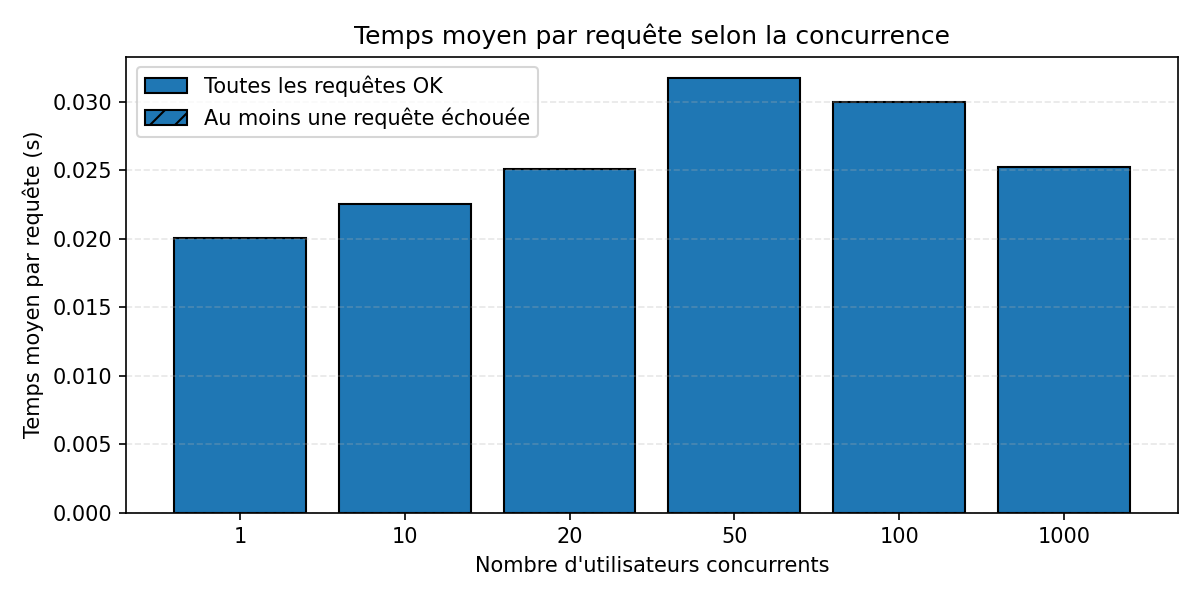

The data file committed next to this chart (first rows):
PARAM, AVG_TIME, RUN, FAILED
1, 21.93, 1, 0
1, 19.12, 2, 0
1, 18.99, 3, 0
10, 21.92, 1, 0
10, 26.92, 2, 0
10, 18.74, 3, 0
20, 23.44, 1, 0
20, 28.57, 2, 0
20, 23.18, 3, 0
50, 34.19, 1, 0
50, 30.55, 2, 0
50, 30.31, 3, 0
100, 28.26, 1, 0
100, 26.32, 2, 0
100, 35.28, 3, 0
1000, 25.84, 1, 0
1000, 24.1, 2, 0
1000, 25.75, 3, 0
